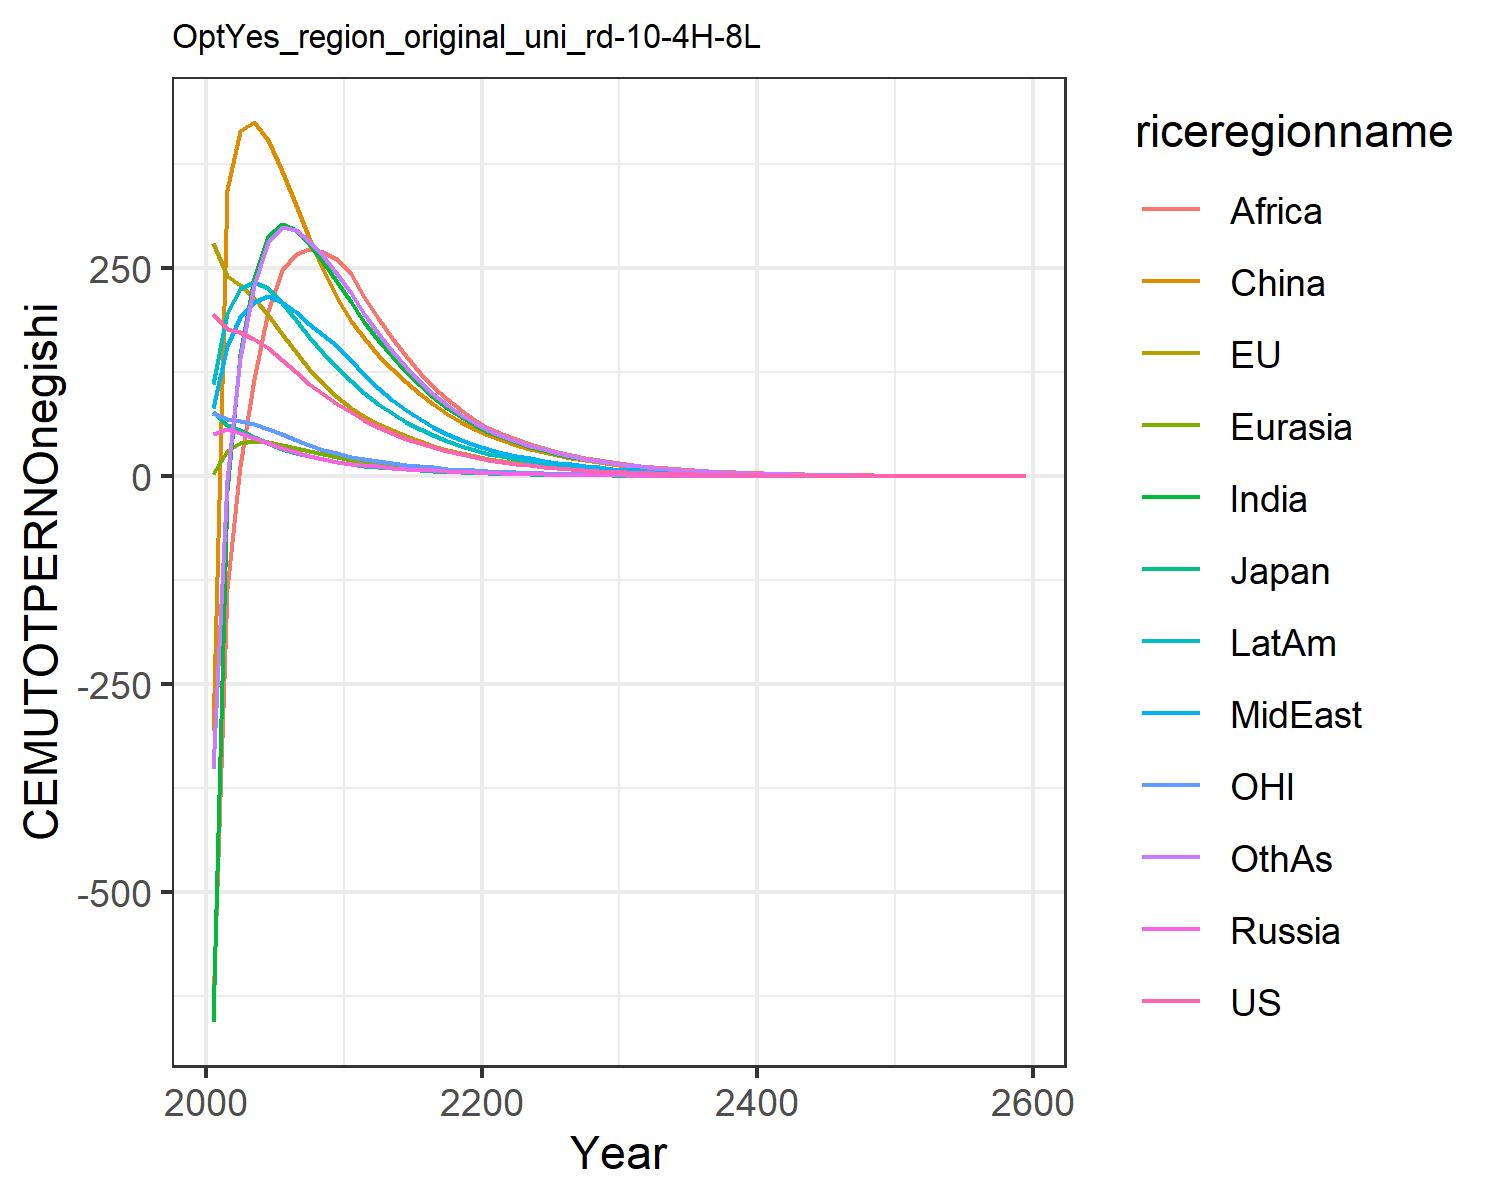

Data behind this chart, as committed beside it:
195.43798825445063, 280.7375032305366, 77.34366499945281, 50.68086462844329, 3.098363940387556, -305.9689472296273, -655.3957993675767, 82.3707695747483, -635.7424325271352, 111.58184300345555, 76.60988202056303, -351.4082240093607
177.6, 240.9, 62.16, 56.47, 30.32, 344.1, -17.85, 156.1, -135.4, 195.9, 68.84, -4.272
173.3, 230.2, 55.15, 52.57, 39.7, 415.3, 147.3, 191.4, 12.72, 225.5, 66.92, 142.5
165, 213.8, 47.48, 46.41, 41.96, 425.7, 238.7, 209.8, 116.5, 233.3, 63.01, 230.2
153.7, 194.1, 39.5, 40.26, 40.87, 404.7, 289, 216.5, 198.7, 226.4, 57.37, 282
139.7, 171.7, 33.26, 34.59, 37.9, 366.8, 303.7, 210.1, 247.8, 208.9, 50.59, 300
124.9, 149.3, 28.4, 29.51, 34.19, 326.5, 296.3, 197.4, 267, 188.1, 43.75, 296.1
111.2, 129.1, 24.11, 25.01, 30.32, 286.8, 279.5, 183.7, 272.8, 167.7, 37.64, 282.9
98.7, 111, 20.39, 21.09, 26.57, 249.4, 257.7, 169.7, 269.5, 148.3, 32.25, 264.4
87.43, 95.13, 17.17, 17.67, 23.03, 214.9, 233.8, 156.2, 261.7, 130.4, 27.52, 243.6
77.09, 82.46, 14.75, 15.2, 20.16, 187.2, 209.6, 140.1, 242.7, 114.2, 23.81, 219.7
67.51, 72.29, 12.93, 13.42, 17.86, 166.1, 186.1, 121.8, 215.7, 99.66, 20.87, 195.4
59.25, 63.43, 11.35, 11.87, 15.8, 146.4, 164.3, 106, 189.8, 86.96, 18.3, 171.9
51.91, 55.53, 9.94, 10.47, 13.91, 128.7, 144.2, 91.99, 165.9, 75.64, 16.02, 150.7
45.42, 48.52, 8.689, 9.218, 12.22, 113, 126, 79.64, 144.2, 65.61, 14.01, 131.4
39.7, 42.36, 7.589, 8.103, 10.7, 98.9, 109.7, 68.83, 124.8, 56.83, 12.23, 114.4
34.68, 36.95, 6.624, 7.113, 9.348, 86.46, 95.31, 59.4, 107.6, 49.16, 10.67, 99.26
30.28, 32.21, 5.776, 6.238, 8.156, 75.47, 82.57, 51.19, 92.57, 42.47, 9.306, 85.95
26.42, 28.05, 5.034, 5.466, 7.106, 65.8, 71.39, 44.08, 79.42, 36.65, 8.11, 74.29
23.04, 24.42, 4.385, 4.786, 6.183, 57.31, 61.62, 37.92, 68, 31.6, 7.063, 64.11
20.06, 21.27, 3.82, 4.182, 5.389, 49.99, 53.53, 32.83, 58.58, 27.41, 6.152, 55.66
17.45, 18.53, 3.328, 3.646, 4.705, 43.69, 46.81, 28.62, 50.8, 23.91, 5.358, 48.64
15.16, 16.14, 2.899, 3.177, 4.106, 38.16, 40.91, 24.93, 44.44, 20.85, 4.665, 42.47
13.18, 14.06, 2.524, 2.767, 3.58, 33.31, 35.72, 21.72, 38.85, 18.17, 4.061, 37.05
11.45, 12.24, 2.197, 2.41, 3.12, 29.06, 31.17, 18.91, 33.94, 15.83, 3.534, 32.3
9.945, 10.65, 1.912, 2.098, 2.718, 25.35, 27.18, 16.46, 29.63, 13.79, 3.075, 28.16
8.638, 9.269, 1.664, 1.826, 2.367, 22.1, 23.69, 14.32, 25.85, 12.01, 2.675, 24.52
7.501, 8.064, 1.447, 1.588, 2.061, 19.26, 20.64, 12.45, 22.54, 10.45, 2.326, 21.35
6.512, 7.014, 1.259, 1.381, 1.793, 16.78, 17.97, 10.83, 19.64, 9.095, 2.023, 18.58
5.653, 6.1, 1.095, 1.201, 1.56, 14.62, 15.64, 9.412, 17.11, 7.913, 1.758, 16.16
4.895, 5.288, 0.9488, 1.041, 1.353, 12.69, 13.58, 8.162, 14.86, 6.863, 1.524, 14.02
4.229, 4.569, 0.8199, 0.9005, 1.17, 10.97, 11.75, 7.059, 12.87, 5.933, 1.317, 12.13
3.652, 3.947, 0.7083, 0.7784, 1.012, 9.487, 10.17, 6.105, 11.15, 5.128, 1.137, 10.49
3.154, 3.41, 0.6119, 0.6727, 0.875, 8.201, 8.796, 5.278, 9.648, 4.432, 0.9825, 9.073
2.724, 2.945, 0.5285, 0.5813, 0.7563, 7.088, 7.608, 4.563, 8.349, 3.83, 0.8486, 7.844
2.352, 2.543, 0.4564, 0.5023, 0.6537, 6.126, 6.578, 3.944, 7.223, 3.309, 0.7328, 6.781
2.031, 2.196, 0.3942, 0.434, 0.5649, 5.293, 5.687, 3.408, 6.248, 2.858, 0.6328, 5.86
1.753, 1.896, 0.3404, 0.3749, 0.4881, 4.573, 4.916, 2.945, 5.403, 2.469, 0.5464, 5.064
1.514, 1.637, 0.2939, 0.3238, 0.4217, 3.951, 4.249, 2.545, 4.672, 2.133, 0.4718, 4.375
1.307, 1.414, 0.2537, 0.2797, 0.3643, 3.413, 3.672, 2.199, 4.039, 1.842, 0.4073, 3.78
1.128, 1.221, 0.2191, 0.2416, 0.3146, 2.948, 3.173, 1.899, 3.491, 1.59, 0.3516, 3.265
0.9735, 1.054, 0.1891, 0.2086, 0.2718, 2.546, 2.742, 1.641, 3.018, 1.373, 0.3035, 2.82
0.8403, 0.9095, 0.1633, 0.1802, 0.2347, 2.199, 2.368, 1.417, 2.608, 1.186, 0.262, 2.436
0.7252, 0.7851, 0.1409, 0.1556, 0.2027, 1.899, 2.046, 1.224, 2.254, 1.024, 0.2262, 2.104
0.6259, 0.6776, 0.1216, 0.1343, 0.175, 1.64, 1.767, 1.057, 1.947, 0.8839, 0.1952, 1.817
0.5402, 0.5849, 0.105, 0.116, 0.1511, 1.416, 1.526, 0.9129, 1.682, 0.7631, 0.1685, 1.569
0.4662, 0.5048, 0.09062, 0.1001, 0.1305, 1.222, 1.318, 0.7883, 1.453, 0.6588, 0.1454, 1.354
0.4023, 0.4357, 0.07821, 0.08644, 0.1127, 1.055, 1.138, 0.6807, 1.256, 0.5686, 0.1255, 1.169
0.3471, 0.376, 0.0675, 0.07462, 0.09726, 0.9111, 0.9831, 0.5878, 1.084, 0.4908, 0.1083, 1.01
0.2995, 0.3245, 0.05825, 0.06441, 0.08396, 0.7865, 0.8489, 0.5075, 0.9367, 0.4237, 0.09347, 0.8715
0.2585, 0.28, 0.05027, 0.0556, 0.07248, 0.679, 0.7329, 0.4381, 0.809, 0.3657, 0.08066, 0.7523
0.223, 0.2416, 0.04338, 0.04799, 0.06256, 0.5861, 0.6328, 0.3783, 0.6987, 0.3156, 0.0696, 0.6494
0.1924, 0.2085, 0.03743, 0.04143, 0.054, 0.5059, 0.5463, 0.3265, 0.6033, 0.2724, 0.06006, 0.5605
0.166, 0.1799, 0.0323, 0.03575, 0.04661, 0.4367, 0.4717, 0.2819, 0.521, 0.2351, 0.05182, 0.4838
0.1432, 0.1552, 0.02787, 0.03086, 0.04023, 0.3769, 0.4072, 0.2433, 0.4499, 0.2028, 0.04471, 0.4176
0.1236, 0.1339, 0.02405, 0.02663, 0.03472, 0.3253, 0.3515, 0.21, 0.3884, 0.175, 0.03858, 0.3604
0.1066, 0.1155, 0.02075, 0.02298, 0.02997, 0.2807, 0.3034, 0.1813, 0.3354, 0.1511, 0.03329, 0.311
0.09198, 0.09969, 0.0179, 0.01983, 0.02586, 0.2423, 0.2619, 0.1565, 0.2896, 0.1303, 0.02872, 0.2684
0.07935, 0.08601, 0.01544, 0.01712, 0.02232, 0.2091, 0.226, 0.1351, 0.25, 0.1125, 0.02478, 0.2316
0.4943, 0.5357, 0.0962, 0.1066, 0.139, 1.302, 1.408, 0.8413, 1.557, 0.7006, 0.1543, 1.443
